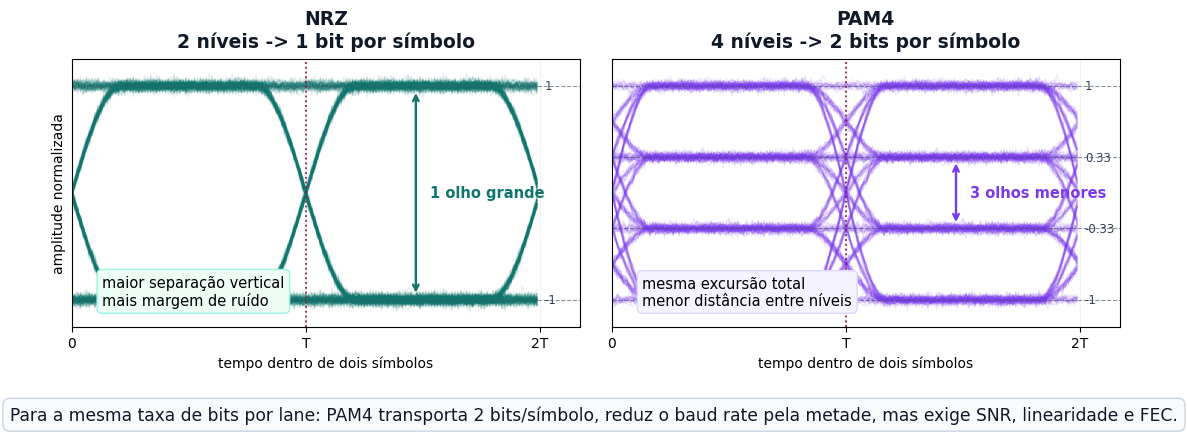

Recreate this plot in Python. (Note: this script raises an exception after producing the figure.)
import numpy as np
import matplotlib.pyplot as plt


SEED = 49
SPS = 80
N_SYMBOLS = 360


def raised_cosine_step(length: int) -> np.ndarray:
    t = np.linspace(0.0, 1.0, length, endpoint=False)
    return 0.5 - 0.5 * np.cos(np.pi * t)


def smooth_symbols(symbols: np.ndarray, transition: int) -> np.ndarray:
    signal = np.repeat(symbols, SPS).astype(float)
    ramp = raised_cosine_step(2 * transition)

    for idx in range(1, len(symbols)):
        start = idx * SPS - transition
        stop = idx * SPS + transition
        if start < 0 or stop > len(signal):
            continue
        signal[start:stop] = symbols[idx - 1] * (1.0 - ramp) + symbols[idx] * ramp

    return signal


def make_eye(levels: np.ndarray, noise_sigma: float, transition: int) -> tuple[np.ndarray, np.ndarray]:
    rng = np.random.default_rng(SEED + len(levels))
    symbols = rng.choice(levels, size=N_SYMBOLS)
    signal = smooth_symbols(symbols, transition)
    signal += rng.normal(scale=noise_sigma, size=signal.shape)
    return symbols, signal


def plot_eye(ax: plt.Axes, signal: np.ndarray, levels: np.ndarray, color: str, title: str, subtitle: str) -> None:
    starts = np.arange(10 * SPS, (N_SYMBOLS - 12) * SPS, SPS)
    for start in starts:
        segment = signal[start : start + 2 * SPS]
        if len(segment) != 2 * SPS:
            continue
        x = np.linspace(0.0, 2.0, len(segment), endpoint=False)
        ax.plot(x, segment, color=color, alpha=0.11, linewidth=0.9)

    for level in levels:
        ax.axhline(level, color="#475569", linewidth=0.8, linestyle="--", alpha=0.65)
        ax.text(2.02, level, f"{level:.2g}", va="center", ha="left", fontsize=8.5, color="#334155")

    ax.axvline(1.0, color="#8b1e3f", linestyle=":", linewidth=1.3)
    ax.set_xlim(0.0, 2.17)
    ax.set_ylim(-1.25, 1.25)
    ax.set_xticks([0.0, 1.0, 2.0], labels=["0", "T", "2T"])
    ax.set_yticks([])
    ax.grid(True, axis="x", alpha=0.16)
    ax.set_title(f"{title}\n{subtitle}", fontsize=13.5, weight="bold", pad=9, color="#111827")
    ax.set_xlabel("tempo dentro de dois símbolos")


def add_vertical_margin(ax: plt.Axes, y0: float, y1: float, x: float, label: str, color: str) -> None:
    ax.annotate("", xy=(x, y0), xytext=(x, y1), arrowprops={"arrowstyle": "<->", "color": color, "lw": 1.7})
    ax.text(x + 0.06, (y0 + y1) / 2.0, label, color=color, fontsize=10.5, va="center", weight="bold")


def main() -> None:
    nrz_levels = np.array([-1.0, 1.0])
    pam4_levels = np.array([-1.0, -1.0 / 3.0, 1.0 / 3.0, 1.0])
    _, nrz_signal = make_eye(nrz_levels, noise_sigma=0.030, transition=17)
    _, pam4_signal = make_eye(pam4_levels, noise_sigma=0.026, transition=14)

    plt.rcParams.update({"font.family": "DejaVu Sans", "svg.fonttype": "none"})
    fig, axes = plt.subplots(1, 2, figsize=(11.6, 4.55), sharey=True)
    fig.patch.set_facecolor("white")

    plot_eye(axes[0], nrz_signal, nrz_levels, "#0f766e", "NRZ", "2 níveis -> 1 bit por símbolo")
    plot_eye(axes[1], pam4_signal, pam4_levels, "#7c3aed", "PAM4", "4 níveis -> 2 bits por símbolo")
    axes[0].set_ylabel("amplitude normalizada")

    add_vertical_margin(axes[0], -0.96, 0.96, 1.47, "1 olho grande", "#0f766e")
    add_vertical_margin(axes[1], -0.30, 0.30, 1.47, "3 olhos menores", "#7c3aed")

    axes[0].text(
        0.06,
        0.08,
        "maior separação vertical\nmais margem de ruído",
        transform=axes[0].transAxes,
        fontsize=10.5,
        bbox={"boxstyle": "round,pad=0.35", "facecolor": "#ecfdf5", "edgecolor": "#99f6e4"},
    )
    axes[1].text(
        0.06,
        0.08,
        "mesma excursão total\nmenor distância entre níveis",
        transform=axes[1].transAxes,
        fontsize=10.5,
        bbox={"boxstyle": "round,pad=0.35", "facecolor": "#f5f3ff", "edgecolor": "#ddd6fe"},
    )

    fig.text(
        0.5,
        0.015,
        "Para a mesma taxa de bits por lane: PAM4 transporta 2 bits/símbolo, reduz o baud rate pela metade, mas exige SNR, linearidade e FEC.",
        ha="center",
        va="bottom",
        fontsize=12.3,
        color="#111827",
        bbox={"boxstyle": "round,pad=0.42", "facecolor": "#f8fafc", "edgecolor": "#cbd5e1"},
    )

    fig.tight_layout(rect=(0.02, 0.10, 0.98, 0.96), w_pad=2.0)
    fig.savefig("fig/pam4_eye_compare.svg", bbox_inches="tight")


if __name__ == "__main__":
    main()
